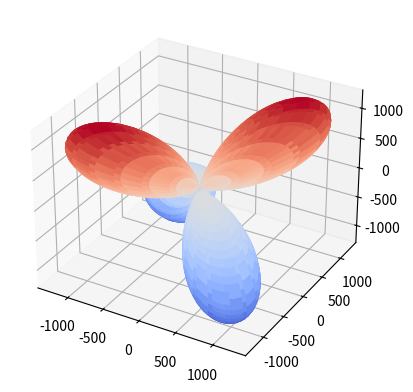

Generate this figure with matplotlib:
import matplotlib.pyplot as plt
import numpy as np
from matplotlib import cm

# set up a figure twice as wide as it is tall
fig = plt.figure()
ax = plt.figure().add_subplot(projection='3d')

# ==============
# define degree n homogenous polynomial in the basis of P_n
# and sample it.
#
# Ex. xyz or xy 
# ==============

# sample S^2
u = np.linspace(0, 2 * np.pi, 100)
v = np.linspace(0, np.pi, 100)
x = 10 * np.outer(np.cos(u), np.sin(v))
y = 10 * np.outer(np.sin(u), np.sin(v))
z = 10 * np.outer(np.ones(np.size(u)), np.cos(v))

f = x * y * z
# Plot the surface
ax.plot_surface(f * x, f * y, f * z, cmap=cm.coolwarm)

# Set an equal aspect ratio
ax.set_aspect('auto')

plt.show()